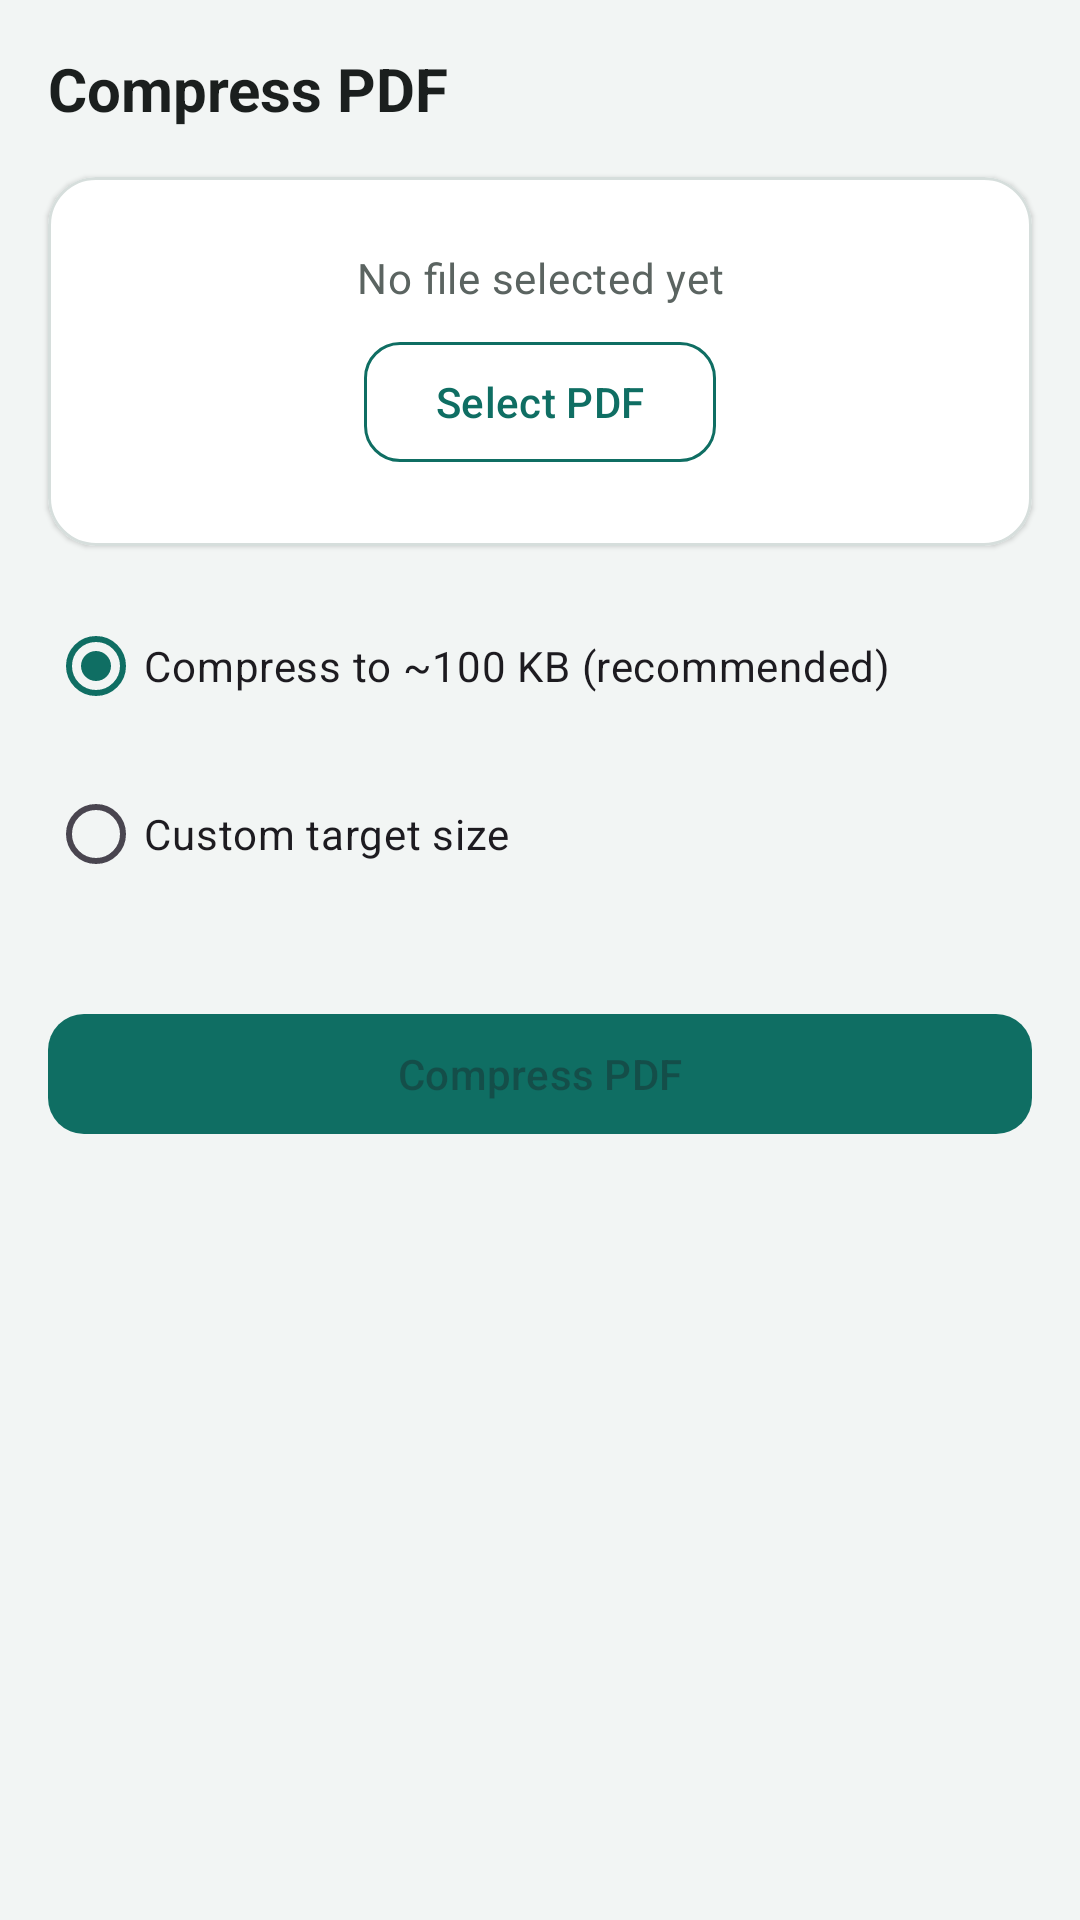

Layout XML and referenced resources for this Android screen:
<!-- AndroidManifest.xml: application theme Theme.SajalT -->
<!-- res/layout/activity_pdf_compress.xml -->
<?xml version="1.0" encoding="utf-8"?>
<ScrollView xmlns:android="http://schemas.android.com/apk/res/android"
    xmlns:app="http://schemas.android.com/apk/res-auto"
    android:layout_width="match_parent"
    android:layout_height="match_parent"
    android:background="@color/surface_variant"
    android:fillViewport="true">

    <LinearLayout
        android:layout_width="match_parent"
        android:layout_height="wrap_content"
        android:orientation="vertical">

        <TextView
            android:layout_width="wrap_content"
            android:layout_height="wrap_content"
            android:padding="@dimen/space_md"
            android:text="@string/feature_pdf_compress_title"
            android:textAppearance="@style/TextAppearance.SajalT.Title"
            android:textSize="20sp" />

        <com.google.android.material.card.MaterialCardView
            style="@style/Widget.SajalT.CardView"
            android:layout_width="match_parent"
            android:layout_height="wrap_content"
            android:layout_marginHorizontal="@dimen/space_md">
            <LinearLayout
                android:layout_width="match_parent"
                android:layout_height="wrap_content"
                android:orientation="vertical"
                android:padding="@dimen/space_lg"
                android:gravity="center">

                <TextView
                    android:id="@+id/tvSelectedFile"
                    android:layout_width="match_parent"
                    android:layout_height="wrap_content"
                    android:gravity="center"
                    android:text="@string/status_idle"
                    android:textAppearance="@style/TextAppearance.SajalT.Body"
                    android:layout_marginBottom="@dimen/space_sm" />

                <TextView
                    android:id="@+id/tvOriginalSize"
                    android:layout_width="match_parent"
                    android:layout_height="wrap_content"
                    android:gravity="center"
                    android:visibility="gone"
                    android:textAppearance="@style/TextAppearance.SajalT.Body"
                    android:textSize="12sp"
                    android:layout_marginBottom="@dimen/space_md" />

                <com.google.android.material.button.MaterialButton
                    android:id="@+id/btnSelectPdf"
                    style="@style/Widget.SajalT.Button.Outlined"
                    android:layout_width="wrap_content"
                    android:layout_height="wrap_content"
                    android:text="@string/btn_select_pdf" />
            </LinearLayout>
        </com.google.android.material.card.MaterialCardView>

        <RadioGroup
            android:id="@+id/radioGroupTarget"
            android:layout_width="match_parent"
            android:layout_height="wrap_content"
            android:layout_margin="@dimen/space_md">

            <RadioButton
                android:id="@+id/radioPreset100kb"
                android:layout_width="match_parent"
                android:layout_height="wrap_content"
                android:checked="true"
                android:text="@string/compress_preset_100kb" />

            <RadioButton
                android:id="@+id/radioCustom"
                android:layout_width="match_parent"
                android:layout_height="wrap_content"
                android:layout_marginTop="@dimen/space_sm"
                android:text="@string/compress_custom_target" />

            <com.google.android.material.textfield.TextInputLayout
                android:id="@+id/customTargetLayout"
                android:layout_width="match_parent"
                android:layout_height="wrap_content"
                android:layout_marginTop="@dimen/space_sm"
                android:hint="@string/compress_target_hint"
                android:visibility="gone">
                <com.google.android.material.textfield.TextInputEditText
                    android:id="@+id/etCustomTarget"
                    android:layout_width="match_parent"
                    android:layout_height="wrap_content"
                    android:inputType="text" />
            </com.google.android.material.textfield.TextInputLayout>
        </RadioGroup>

        <TextView
            android:id="@+id/tvStatus"
            android:layout_width="match_parent"
            android:layout_height="wrap_content"
            android:paddingStart="@dimen/space_md"
            android:paddingEnd="@dimen/space_md"
            android:paddingBottom="@dimen/space_sm"
            android:visibility="gone"
            android:textSize="13sp" />

        <com.google.android.material.button.MaterialButton
            android:id="@+id/btnCompress"
            style="@style/Widget.SajalT.Button"
            android:layout_width="match_parent"
            android:layout_height="wrap_content"
            android:layout_margin="@dimen/space_md"
            android:enabled="false"
            android:text="@string/btn_compress_pdf" />

    </LinearLayout>
</ScrollView>
<!-- resources referenced by this layout -->
<resources>
  <color name="surface_variant">#F2F5F4</color>
  <dimen name="space_lg">24dp</dimen>
  <dimen name="space_md">16dp</dimen>
  <dimen name="space_sm">8dp</dimen>
  <string name="btn_compress_pdf">Compress PDF</string>
  <string name="btn_select_pdf">Select PDF</string>
  <string name="compress_custom_target">Custom target size</string>
  <string name="compress_preset_100kb">Compress to ~100 KB (recommended)</string>
  <string name="compress_target_hint">e.g. 250 KB, 2 MB, 1 GB</string>
  <string name="feature_pdf_compress_title">Compress PDF</string>
  <string name="status_idle">No file selected yet</string>
  <style name="TextAppearance.SajalT.Body" parent="TextAppearance.Material3.BodyMedium">
          <item name="android:textColor">@color/on_surface_muted</item>
      </style>
  <style name="TextAppearance.SajalT.Title" parent="TextAppearance.Material3.TitleLarge">
          <item name="android:textColor">@color/on_surface</item>
          <item name="android:textStyle">bold</item>
      </style>
  <style name="Widget.SajalT.Button" parent="Widget.Material3.Button">
          <item name="cornerRadius">@dimen/button_corner_radius</item>
          <item name="backgroundTint">@color/brand_primary</item>
      </style>
  <style name="Widget.SajalT.Button.Outlined" parent="Widget.Material3.Button.OutlinedButton">
          <item name="cornerRadius">@dimen/button_corner_radius</item>
          <item name="strokeColor">@color/brand_primary</item>
          <item name="android:textColor">@color/brand_primary</item>
      </style>
  <style name="Widget.SajalT.CardView" parent="Widget.Material3.CardView.Elevated">
          <item name="cardCornerRadius">@dimen/card_corner_radius</item>
          <item name="cardElevation">@dimen/card_elevation</item>
          <item name="cardBackgroundColor">@color/surface</item>
          <item name="strokeColor">@color/outline</item>
          <item name="strokeWidth">1dp</item>
      </style>
  <style name="Theme.SajalT" parent="Theme.Material3.DayNight.NoActionBar">
          <item name="colorPrimary">@color/brand_primary</item>
          <item name="colorPrimaryVariant">@color/brand_primary_dark</item>
          <item name="colorOnPrimary">@color/brand_on_primary</item>
          <item name="colorSecondary">@color/brand_primary</item>
          <item name="colorSecondaryVariant">@color/brand_primary_dark</item>
          <item name="colorOnSecondary">@color/brand_on_primary</item>
          <item name="android:statusBarColor">@color/surface</item>
          <item name="android:windowLightStatusBar">true</item>
          <item name="android:navigationBarColor">@color/surface</item>
          <item name="android:windowBackground">@color/surface_variant</item>
          <item name="materialCardViewStyle">@style/Widget.SajalT.CardView</item>
      </style>
  <color name="on_surface_muted">#5B6461</color>
  <color name="on_surface">#1B1F1E</color>
  <dimen name="button_corner_radius">12dp</dimen>
  <color name="brand_primary">#0F6E63</color>
  <dimen name="card_corner_radius">16dp</dimen>
  <dimen name="card_elevation">1dp</dimen>
  <color name="surface">#FFFFFF</color>
  <color name="outline">#D6DEDC</color>
  <color name="brand_primary_dark">#0A4C44</color>
  <color name="brand_on_primary">#FFFFFF</color>
</resources>
